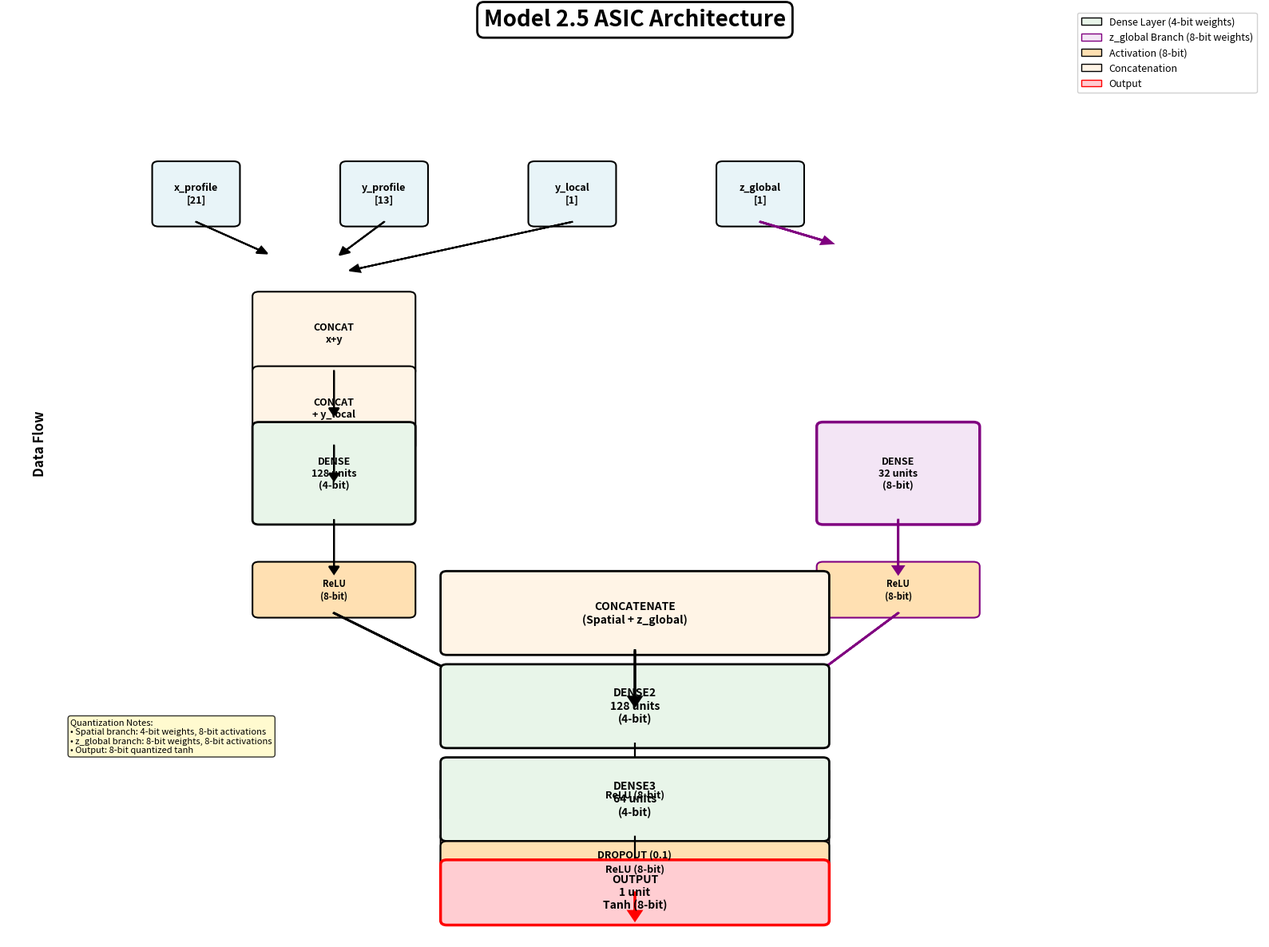

Generate this figure with matplotlib:
"""
Generate ASIC-style block diagram for Model 2.5
"""

import matplotlib.pyplot as plt
import matplotlib.patches as mpatches
from matplotlib.patches import FancyBboxPatch, FancyArrowPatch, Rectangle
import numpy as np

def draw_model2_5_asic(output_path='model2_5_asic_diagram.png'):
    """Draw ASIC-style block diagram for Model 2.5"""
    
    fig, ax = plt.subplots(1, 1, figsize=(16, 12))
    ax.set_xlim(0, 10)
    ax.set_ylim(0, 10)
    ax.axis('off')
    
    # Colors
    input_color = '#E8F4F8'  # Light blue for inputs
    concat_color = '#FFF4E6'  # Light orange for concatenation
    dense_color = '#E8F5E9'  # Light green for dense layers
    z_branch_color = '#F3E5F5'  # Light purple for z_global branch (8-bit)
    activation_color = '#FFE0B2'  # Light orange for activations
    output_color = '#FFCDD2'  # Light red for output
    
    # Define layer positions
    y_top = 9.5
    y_inputs = 8.0
    y_concat1 = 6.5
    y_dense1 = 5.0
    y_concat2 = 3.5
    y_dense2 = 2.5
    y_dense3 = 1.5
    y_output = 0.5
    
    x_left = 1.0
    x_center = 5.0
    x_right = 9.0
    
    # Title
    ax.text(5, 9.8, 'Model 2.5 ASIC Architecture', 
            fontsize=20, fontweight='bold', ha='center',
            bbox=dict(boxstyle='round', facecolor='white', edgecolor='black', linewidth=2))
    
    # Input ports
    inputs = [
        ('x_profile', 21, 1.5),
        ('y_profile', 13, 3.0),
        ('y_local', 1, 4.5),
        ('z_global', 1, 6.0)
    ]
    
    input_boxes = []
    for i, (name, size, x_pos) in enumerate(inputs):
        box = FancyBboxPatch((x_pos-0.3, y_inputs-0.3), 0.6, 0.6,
                            boxstyle='round,pad=0.05', 
                            facecolor=input_color, 
                            edgecolor='black', linewidth=1.5)
        ax.add_patch(box)
        ax.text(x_pos, y_inputs, f'{name}\n[{size}]', 
                ha='center', va='center', fontsize=9, fontweight='bold')
        input_boxes.append((x_pos, y_inputs))
    
    # First concatenation (xy_concat)
    concat1_box = FancyBboxPatch((2.0, y_concat1-0.4), 1.2, 0.8,
                                 boxstyle='round,pad=0.05',
                                 facecolor=concat_color,
                                 edgecolor='black', linewidth=1.5)
    ax.add_patch(concat1_box)
    ax.text(2.6, y_concat1, 'CONCAT\nx+y', ha='center', va='center', 
            fontsize=9, fontweight='bold')
    
    # Arrows from inputs to concat1
    ax.arrow(1.5, y_inputs-0.3, 0.5, -0.3, head_width=0.08, head_length=0.08, 
             fc='black', ec='black', linewidth=1.5)
    ax.arrow(3.0, y_inputs-0.3, -0.3, -0.3, head_width=0.08, head_length=0.08, 
             fc='black', ec='black', linewidth=1.5)
    
    # Second concatenation (other_features)
    concat2_box = FancyBboxPatch((2.0, y_concat1-1.2), 1.2, 0.8,
                                 boxstyle='round,pad=0.05',
                                 facecolor=concat_color,
                                 edgecolor='black', linewidth=1.5)
    ax.add_patch(concat2_box)
    ax.text(2.6, y_concat1-0.8, 'CONCAT\n+ y_local', ha='center', va='center', 
            fontsize=9, fontweight='bold')
    
    # Arrow from concat1 to concat2
    ax.arrow(2.6, y_concat1-0.4, 0, -0.4, head_width=0.08, head_length=0.08, 
             fc='black', ec='black', linewidth=1.5)
    
    # Arrow from y_local to concat2
    ax.arrow(4.5, y_inputs-0.3, -1.7, -0.5, head_width=0.08, head_length=0.08, 
             fc='black', ec='black', linewidth=1.5)
    
    # Spatial features branch - Dense layer
    dense1_box = FancyBboxPatch((2.0, y_dense1-0.5), 1.2, 1.0,
                                boxstyle='round,pad=0.05',
                                facecolor=dense_color,
                                edgecolor='black', linewidth=2)
    ax.add_patch(dense1_box)
    ax.text(2.6, y_dense1, 'DENSE\n128 units\n(4-bit)', ha='center', va='center', 
            fontsize=9, fontweight='bold')
    
    # Arrow from concat2 to dense1
    ax.arrow(2.6, y_concat1-1.2, 0, -0.3, head_width=0.08, head_length=0.08, 
             fc='black', ec='black', linewidth=1.5)
    
    # ReLU activation after dense1
    relu1_box = FancyBboxPatch((2.0, y_dense1-1.5), 1.2, 0.5,
                               boxstyle='round,pad=0.05',
                               facecolor=activation_color,
                               edgecolor='black', linewidth=1.5)
    ax.add_patch(relu1_box)
    ax.text(2.6, y_dense1-1.25, 'ReLU\n(8-bit)', ha='center', va='center', 
            fontsize=8, fontweight='bold')
    
    # Arrow from dense1 to relu1
    ax.arrow(2.6, y_dense1-0.5, 0, -0.5, head_width=0.08, head_length=0.08, 
             fc='black', ec='black', linewidth=1.5)
    
    # z_global branch - Dense layer (8-bit)
    z_dense_box = FancyBboxPatch((6.5, y_dense1-0.5), 1.2, 1.0,
                                 boxstyle='round,pad=0.05',
                                 facecolor=z_branch_color,
                                 edgecolor='purple', linewidth=2.5)
    ax.add_patch(z_dense_box)
    ax.text(7.1, y_dense1, 'DENSE\n32 units\n(8-bit)', ha='center', va='center', 
            fontsize=9, fontweight='bold')
    
    # Arrow from z_global input to z_dense
    ax.arrow(6.0, y_inputs-0.3, 0.5, -0.2, head_width=0.08, head_length=0.08, 
             fc='purple', ec='purple', linewidth=2)
    
    # ReLU activation after z_dense
    z_relu_box = FancyBboxPatch((6.5, y_dense1-1.5), 1.2, 0.5,
                                boxstyle='round,pad=0.05',
                                facecolor=activation_color,
                                edgecolor='purple', linewidth=1.5)
    ax.add_patch(z_relu_box)
    ax.text(7.1, y_dense1-1.25, 'ReLU\n(8-bit)', ha='center', va='center', 
            fontsize=8, fontweight='bold')
    
    # Arrow from z_dense to z_relu
    ax.arrow(7.1, y_dense1-0.5, 0, -0.5, head_width=0.08, head_length=0.08, 
             fc='purple', ec='purple', linewidth=2)
    
    # Merge concatenation
    merge_box = FancyBboxPatch((3.5, y_concat2-0.4), 3.0, 0.8,
                               boxstyle='round,pad=0.05',
                               facecolor=concat_color,
                               edgecolor='black', linewidth=2)
    ax.add_patch(merge_box)
    ax.text(5.0, y_concat2, 'CONCATENATE\n(Spatial + z_global)', 
            ha='center', va='center', fontsize=10, fontweight='bold')
    
    # Arrows to merge
    ax.arrow(2.6, y_dense1-1.5, 0.9, -0.6, head_width=0.1, head_length=0.1, 
             fc='black', ec='black', linewidth=2)
    ax.arrow(7.1, y_dense1-1.5, -0.6, -0.6, head_width=0.1, head_length=0.1, 
             fc='purple', ec='purple', linewidth=2)
    
    # Dense2 layer
    dense2_box = FancyBboxPatch((3.5, y_dense2-0.4), 3.0, 0.8,
                               boxstyle='round,pad=0.05',
                               facecolor=dense_color,
                               edgecolor='black', linewidth=2)
    ax.add_patch(dense2_box)
    ax.text(5.0, y_dense2, 'DENSE2\n128 units\n(4-bit)', ha='center', va='center', 
            fontsize=10, fontweight='bold')
    
    # Arrow from merge to dense2
    ax.arrow(5.0, y_concat2-0.4, 0, -0.5, head_width=0.1, head_length=0.1, 
             fc='black', ec='black', linewidth=2)
    
    # ReLU activation after dense2
    relu2_box = FancyBboxPatch((3.5, y_dense2-1.2), 3.0, 0.5,
                               boxstyle='round,pad=0.05',
                               facecolor=activation_color,
                               edgecolor='black', linewidth=1.5)
    ax.add_patch(relu2_box)
    ax.text(5.0, y_dense2-0.95, 'ReLU (8-bit)', ha='center', va='center', 
            fontsize=9, fontweight='bold')
    
    # Arrow from dense2 to relu2
    ax.arrow(5.0, y_dense2-0.4, 0, -0.3, head_width=0.08, head_length=0.08, 
             fc='black', ec='black', linewidth=1.5)
    
    # Dropout
    dropout_box = FancyBboxPatch((3.5, y_dense2-1.8), 3.0, 0.4,
                                 boxstyle='round,pad=0.05',
                                 facecolor='#FFCCBC',
                                 edgecolor='black', linewidth=1.5)
    ax.add_patch(dropout_box)
    ax.text(5.0, y_dense2-1.6, 'DROPOUT (0.1)', ha='center', va='center', 
            fontsize=9, fontweight='bold')
    
    # Arrow from relu2 to dropout
    ax.arrow(5.0, y_dense2-1.2, 0, -0.3, head_width=0.08, head_length=0.08, 
             fc='black', ec='black', linewidth=1.5)
    
    # Dense3 layer
    dense3_box = FancyBboxPatch((3.5, y_dense3-0.4), 3.0, 0.8,
                               boxstyle='round,pad=0.05',
                               facecolor=dense_color,
                               edgecolor='black', linewidth=2)
    ax.add_patch(dense3_box)
    ax.text(5.0, y_dense3, 'DENSE3\n64 units\n(4-bit)', ha='center', va='center', 
            fontsize=10, fontweight='bold')
    
    # Arrow from dropout to dense3
    ax.arrow(5.0, y_dense2-1.8, 0, -0.4, head_width=0.08, head_length=0.08, 
             fc='black', ec='black', linewidth=1.5)
    
    # ReLU activation after dense3
    relu3_box = FancyBboxPatch((3.5, y_dense3-1.0), 3.0, 0.5,
                               boxstyle='round,pad=0.05',
                               facecolor=activation_color,
                               edgecolor='black', linewidth=1.5)
    ax.add_patch(relu3_box)
    ax.text(5.0, y_dense3-0.75, 'ReLU (8-bit)', ha='center', va='center', 
            fontsize=9, fontweight='bold')
    
    # Arrow from dense3 to relu3
    ax.arrow(5.0, y_dense3-0.4, 0, -0.3, head_width=0.08, head_length=0.08, 
             fc='black', ec='black', linewidth=1.5)
    
    # Output layer
    output_box = FancyBboxPatch((3.5, y_output-0.3), 3.0, 0.6,
                               boxstyle='round,pad=0.05',
                               facecolor=output_color,
                               edgecolor='red', linewidth=2.5)
    ax.add_patch(output_box)
    ax.text(5.0, y_output, 'OUTPUT\n1 unit\nTanh (8-bit)', ha='center', va='center', 
            fontsize=10, fontweight='bold')
    
    # Arrow from relu3 to output
    ax.arrow(5.0, y_dense3-1.0, 0, -0.2, head_width=0.1, head_length=0.1, 
             fc='red', ec='red', linewidth=2)
    
    # Add quantization legend
    legend_elements = [
        mpatches.Patch(facecolor=dense_color, edgecolor='black', label='Dense Layer (4-bit weights)'),
        mpatches.Patch(facecolor=z_branch_color, edgecolor='purple', label='z_global Branch (8-bit weights)'),
        mpatches.Patch(facecolor=activation_color, edgecolor='black', label='Activation (8-bit)'),
        mpatches.Patch(facecolor=concat_color, edgecolor='black', label='Concatenation'),
        mpatches.Patch(facecolor=output_color, edgecolor='red', label='Output')
    ]
    ax.legend(handles=legend_elements, loc='upper right', fontsize=9, framealpha=0.9)
    
    # Add data flow annotations
    ax.text(0.2, 5.0, 'Data Flow', fontsize=12, fontweight='bold', rotation=90)
    
    # Add quantization notes
    note_text = ('Quantization Notes:\n'
                 '• Spatial branch: 4-bit weights, 8-bit activations\n'
                 '• z_global branch: 8-bit weights, 8-bit activations\n'
                 '• Output: 8-bit quantized tanh')
    ax.text(0.5, 2.0, note_text, fontsize=8, 
            bbox=dict(boxstyle='round', facecolor='#FFF9C4', edgecolor='black', alpha=0.8))
    
    plt.tight_layout()
    plt.savefig(output_path, dpi=300, bbox_inches='tight', facecolor='white')
    print(f"ASIC diagram saved to: {output_path}")
    plt.close()

if __name__ == '__main__':
    draw_model2_5_asic('model2_5_asic_diagram.png')
